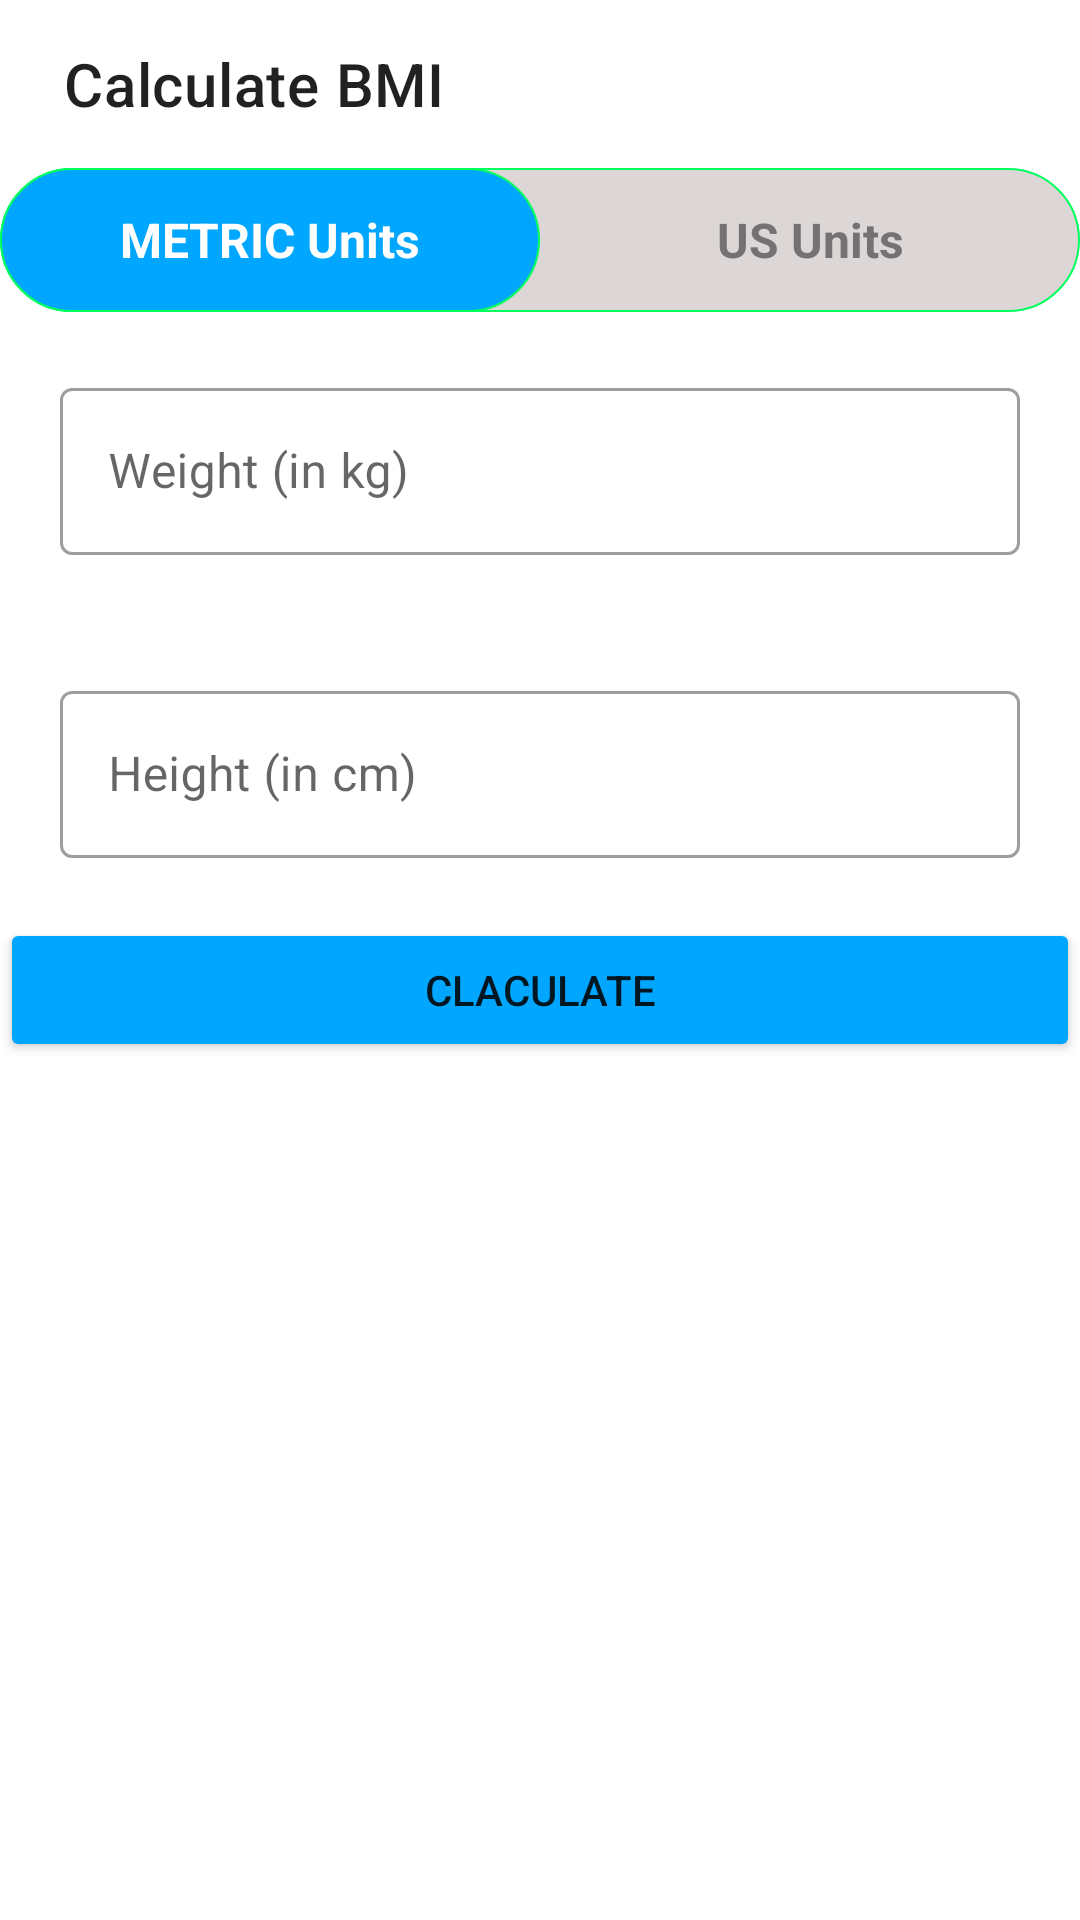

Write the Android layout XML for this screen, with the resource values it uses.
<!-- AndroidManifest.xml: activity theme Theme.MaterialComponents.DayNight.NoActionBar -->
<!-- res/layout/activity_bmi.xml -->
<?xml version="1.0" encoding="utf-8"?>
<LinearLayout xmlns:android="http://schemas.android.com/apk/res/android"
    xmlns:app="http://schemas.android.com/apk/res-auto"
    xmlns:tools="http://schemas.android.com/tools"
    android:layout_width="match_parent"
    android:layout_height="match_parent"
    android:orientation="vertical"
    tools:context=".BmiActivity">
    <androidx.appcompat.widget.Toolbar
        android:layout_width="match_parent"
        android:layout_height="?android:attr/actionBarSize"
        android:id="@+id/bmiToolBar"
        app:title=" Calculate BMI"
        android:theme="@style/ToolBarTheme"
        />
    <RadioGroup
        android:layout_width="match_parent"
        android:layout_height="wrap_content"
        android:orientation="horizontal"
        android:id="@+id/radio_group"
        android:background="@drawable/radio_group"
       >
        <RadioButton
            android:id="@+id/metric"
            android:layout_width="0dp"
            android:layout_height="wrap_content"
            android:layout_weight="1"
            android:gravity="center"
            android:text="METRIC Units"
            android:textColor="@drawable/text_change_radio"
            android:textSize="16sp"
            android:background="@drawable/radio_button"
            android:textStyle="bold"
            android:checked="true"
            android:button="@null"
            />
        <RadioButton
            android:id="@+id/us"
            android:layout_width="0dp"
            android:layout_height="wrap_content"
            android:layout_weight="1"
            android:gravity="center"
            android:text="US Units"
            android:background="@drawable/radio_button"
            android:textColor="@drawable/text_change_radio"
            android:textSize="16sp"
            android:textStyle="bold"
            android:checked="false"
            android:button="@null"
            />

    </RadioGroup>

    <LinearLayout
        android:layout_width="match_parent"
        android:layout_height="wrap_content"
        android:orientation="vertical">



<LinearLayout
    android:layout_width="match_parent"
    android:layout_height="wrap_content"
    android:layout_weight="1"
    android:orientation="vertical"
    android:id="@+id/llmetricSystem"

    >
    <com.google.android.material.textfield.TextInputLayout
        android:layout_width="match_parent"
        android:layout_height="wrap_content"
        android:id="@+id/mWeight"
        android:layout_margin="20dp"
        style="@style/Widget.MaterialComponents.TextInputLayout.OutlinedBox">
        <androidx.appcompat.widget.AppCompatEditText
            android:layout_width="match_parent"
            android:layout_height="wrap_content"
            android:inputType="numberDecimal"
            android:id="@+id/weight"
            android:hint="Weight (in kg)"
            >

        </androidx.appcompat.widget.AppCompatEditText>

    </com.google.android.material.textfield.TextInputLayout>
    <com.google.android.material.textfield.TextInputLayout
        android:layout_width="match_parent"
        android:layout_height="wrap_content"
        android:id="@+id/mHeight"
        android:layout_margin="20dp"
        style="@style/Widget.MaterialComponents.TextInputLayout.OutlinedBox">
        <androidx.appcompat.widget.AppCompatEditText
            android:layout_width="match_parent"
            android:layout_height="wrap_content"
            android:hint="Height (in cm)"
            android:inputType="numberDecimal"
            android:id="@+id/height"
            >

        </androidx.appcompat.widget.AppCompatEditText>

    </com.google.android.material.textfield.TextInputLayout>


</LinearLayout>

        <LinearLayout
            android:layout_width="match_parent"
            android:layout_height="wrap_content"
            android:layout_weight="1"
            android:orientation="vertical"
            android:id="@+id/llusSystem"
            android:visibility="gone"
            >
            <com.google.android.material.textfield.TextInputLayout
                android:layout_width="match_parent"
                android:layout_height="wrap_content"
                android:id="@+id/uWeight"
                android:layout_margin="20dp"
                style="@style/Widget.MaterialComponents.TextInputLayout.OutlinedBox">
                <androidx.appcompat.widget.AppCompatEditText
                    android:layout_width="match_parent"
                    android:layout_height="wrap_content"
                    android:inputType="numberDecimal"
                    android:id="@+id/usWeight"
                    android:hint="Weight (in lbs)"
                    >

                </androidx.appcompat.widget.AppCompatEditText>

            </com.google.android.material.textfield.TextInputLayout>
          <LinearLayout
              android:layout_width="match_parent"
              android:layout_height="wrap_content"
              android:orientation="horizontal"
              >

              <com.google.android.material.textfield.TextInputLayout
                  android:layout_width="0dp"
                  android:layout_height="wrap_content"
                  android:layout_weight="1"
                  android:id="@+id/uFeet"
                  android:layout_marginTop="10dp"
                  android:layout_marginBottom="10dp"
                  android:layout_marginRight="20dp"
                  android:layout_marginLeft="20dp"
                  style="@style/Widget.MaterialComponents.TextInputLayout.OutlinedBox">
                  <androidx.appcompat.widget.AppCompatEditText
                      android:layout_width="match_parent"
                      android:layout_height="wrap_content"
                      android:hint="Feet"
                      android:inputType="number"
                      android:id="@+id/feet"
                      >

                  </androidx.appcompat.widget.AppCompatEditText>

              </com.google.android.material.textfield.TextInputLayout>
              <com.google.android.material.textfield.TextInputLayout
                  android:layout_width="0dp"
                  android:layout_height="wrap_content"
                  android:layout_weight="1"
                  android:layout_marginRight="20dp"
                  android:layout_marginLeft="20dp"
                  android:layout_marginTop="10dp"
                  android:layout_marginBottom="10dp"
                  android:id="@+id/uInch"
                  style="@style/Widget.MaterialComponents.TextInputLayout.OutlinedBox">
                  <androidx.appcompat.widget.AppCompatEditText
                      android:layout_width="match_parent"
                      android:layout_height="wrap_content"
                      android:hint="Inch"
                      android:inputType="number"
                      android:id="@+id/inch"
                      >

                  </androidx.appcompat.widget.AppCompatEditText>

              </com.google.android.material.textfield.TextInputLayout>
          </LinearLayout>


        </LinearLayout>







        <LinearLayout
            android:layout_width="match_parent"
            android:layout_height="wrap_content"
            android:orientation="vertical"
            android:id="@+id/ll_id"
            android:visibility="gone"
            android:gravity="center_horizontal"
            >
            <TextView
                android:layout_width="match_parent"
                android:layout_height="wrap_content"
                android:text="Your BMI is"
                android:id="@+id/firstText"
                />
            <TextView
                android:layout_width="match_parent"
                android:layout_height="wrap_content"
                android:text="Your BMI is"
                android:id="@+id/secondText"
                />
            <TextView
                android:layout_width="match_parent"
                android:layout_height="wrap_content"
                android:text="Your BMI is"
                android:id="@+id/thirdText"
                />
            <TextView
                android:layout_width="match_parent"
                android:layout_height="wrap_content"
                android:text="Your BMI is"
                android:id="@+id/fourthText"
                />

        </LinearLayout>
        <Button
            android:layout_width="match_parent"
            android:layout_height="wrap_content"
            android:id="@+id/bmiButton"
            android:backgroundTint="@color/lightBlue"
            android:text="Claculate"/>

    </LinearLayout>





</LinearLayout>
<!-- resources referenced by this layout -->
<resources>
  <color name="lightBlue">#01A6FF</color>
  <!-- drawable radio_button (drawable) -->
  <?xml version="1.0" encoding="utf-8"?>
  <selector xmlns:android="http://schemas.android.com/apk/res/android">
  <item android:state_checked="true">
      <shape android:shape="rectangle">
  <corners android:radius="30dp"/>
          <stroke android:color="@color/lightGreen"
              android:width=".5dp"/>
          <solid android:color="@color/lightBlue"/>
  
  
      </shape>
  
  
  </item>
  </selector>
  <!-- drawable radio_group (drawable) -->
  <?xml version="1.0" encoding="utf-8"?>
  <shape xmlns:android="http://schemas.android.com/apk/res/android"
      android:shape="rectangle"
      >
      <solid android:color="@color/lightGrey"/>
      <stroke android:width=".5dp"
          android:color="@color/lightGreen"/>
      <corners android:radius="30dp"/>
  
  
  </shape>
  <!-- drawable text_change_radio (drawable) -->
  <?xml version="1.0" encoding="utf-8"?>
  <selector xmlns:android="http://schemas.android.com/apk/res/android">
  <item android:color="@color/grey" android:state_checked="false"/>
      <item android:state_checked="true" android:color="@color/white"/>
  </selector>
  <style name="ToolBarTheme" parent="Theme.MaterialComponents.DayNight.NoActionBar">
  
  
      </style>
  <color name="lightGreen">#01FF5E</color>
  <color name="lightGrey">#DCD6D6</color>
  <color name="grey">#737171</color>
  <color name="white">#FFFFFFFF</color>
</resources>
